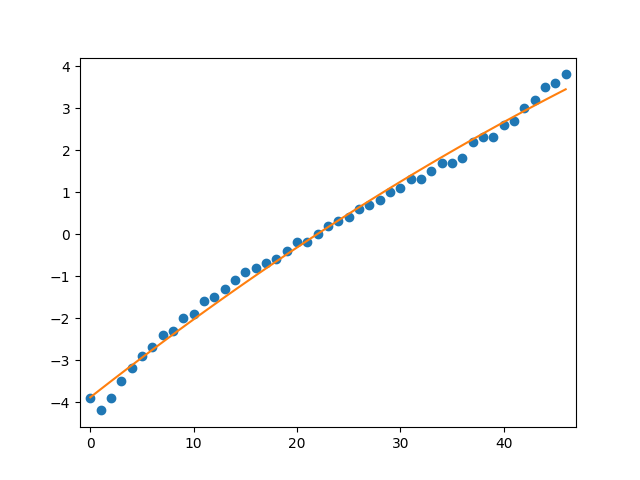

Values plotted in this chart, from the file beside it:
180 Deg. Turns, Cable Pull (mm), Measurement (deg), Is Outlier
0, , -3.9, 
1, , -4.2, 
2, , -3.9, 
3, , -3.5, 
4, , -3.2, 
5, , -2.9, 
6, , -2.7, 
7, , -2.4, 
8, , -2.3, 
9, , -2, 
10, , -1.9, 
11, , -1.6, 
12, , -1.5, 
13, , -1.3, 
14, , -1.1, 
15, , -0.9, 
16, , -0.8, 
17, , -0.7, 
18, , -0.6, 
19, , -0.4, 
20, , -0.2, 
21, , -0.2, 
22, , 0, 
23, , 0.2, 
24, , 0.3, 
25, , 0.4, 
26, , 0.6, 
27, , 0.7, 
28, , 0.8, 
29, , 1, 
30, , 1.1, 
31, , 1.3, 
32, , 1.3, 
33, , 1.5, 
34, , 1.7, 
35, , 1.7, 
36, , 1.8, 
37, , 2.2, 
38, , 2.3, 
39, , 2.3, 
40, , 2.6, 
41, , 2.7, 
42, , 3, 
43, , 3.2, 
44, , 3.5, 
45, , 3.6, 
46, , 3.8, 
